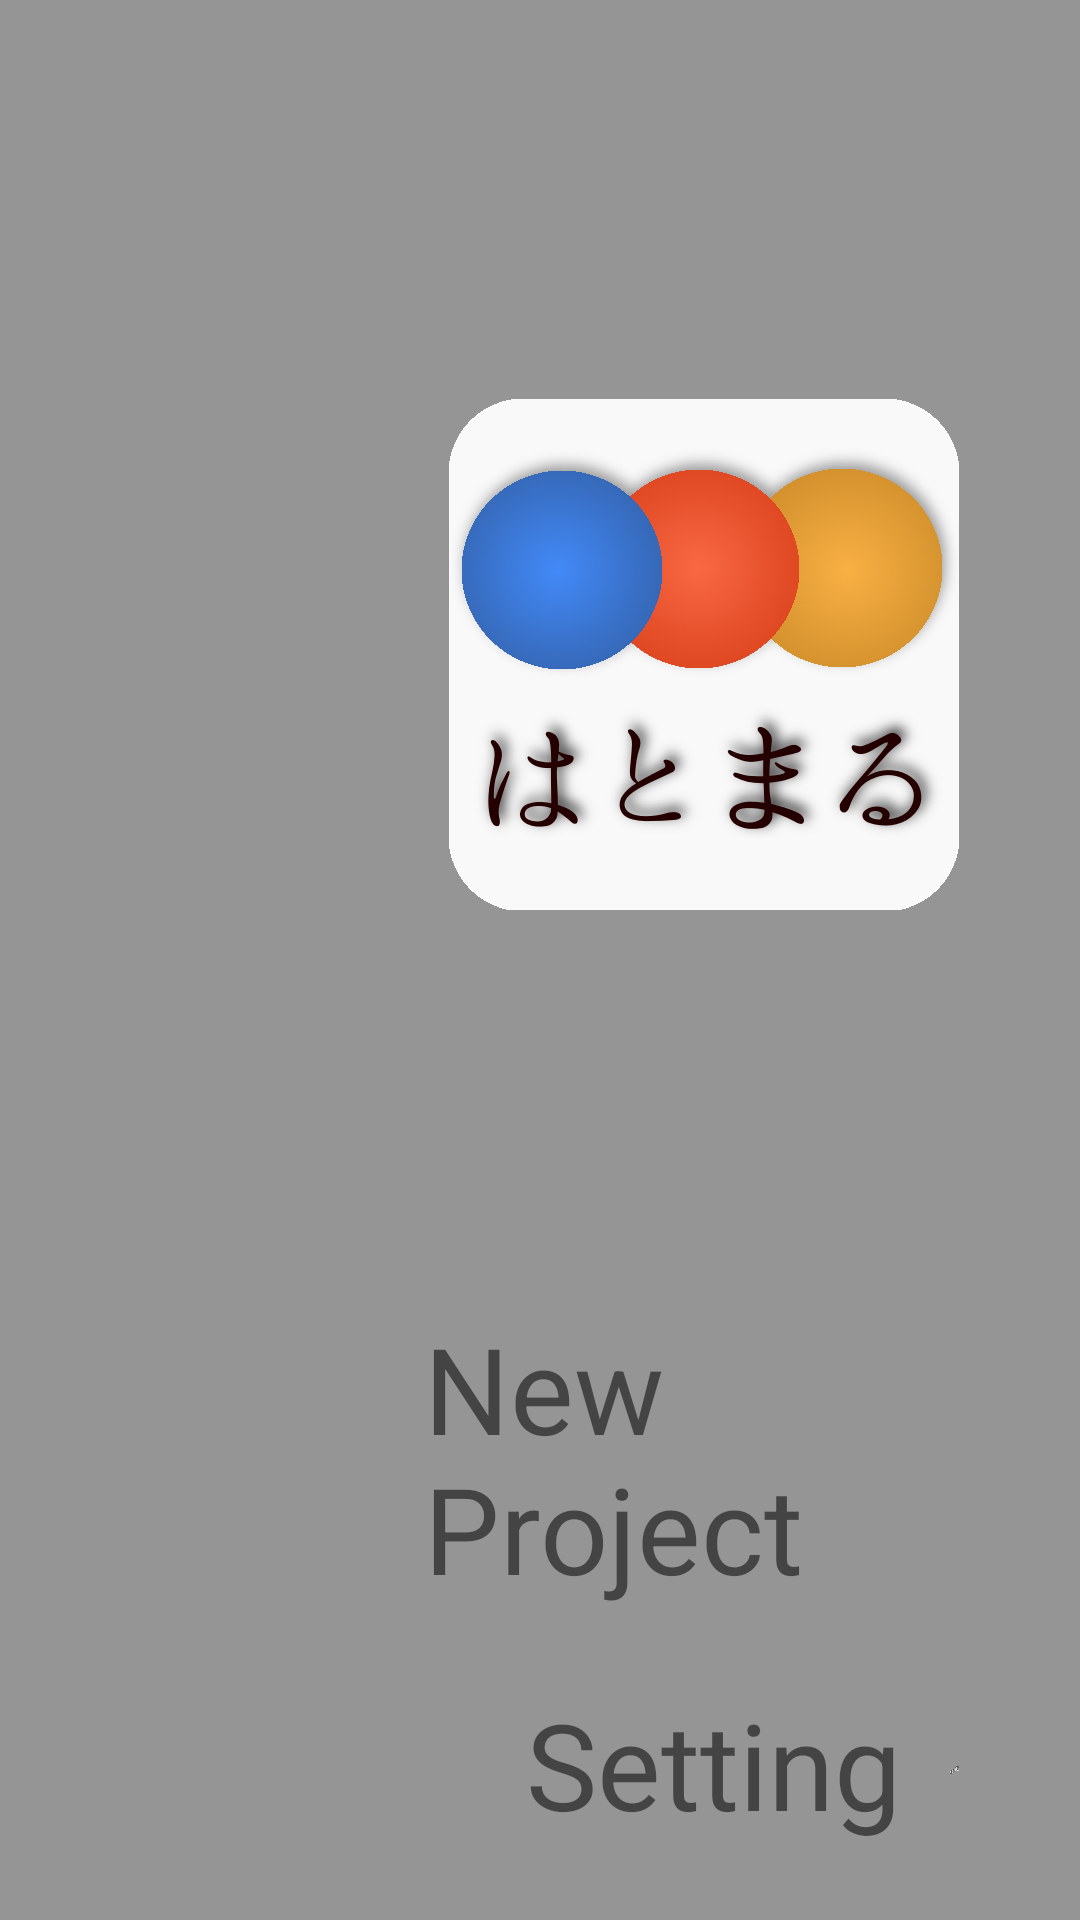

This screen was rendered from an Android layout file. Write that file and the resources it references.
<!-- AndroidManifest.xml: application theme AppTheme -->
<!-- res/layout/activity_main.xml -->
<LinearLayout
    android:layout_width="match_parent"
    android:layout_height="match_parent"
    xmlns:android="http://schemas.android.com/apk/res/android"
    android:orientation="horizontal"
    android:padding="16dp"
    android:background="#959595">

    <ListView
        android:id="@+id/projectList"
        android:layout_width="0dp"
        android:layout_height="match_parent"
        android:layout_weight="4"></ListView>

    <LinearLayout
        android:orientation="vertical"
        android:layout_width="0dp"
        android:layout_height="match_parent"
        android:layout_weight="8">

        <ImageView
            android:adjustViewBounds="true"
            android:scaleType="fitCenter"
            android:id="@+id/icon_img"
            android:layout_width="wrap_content"
            android:layout_height="wrap_content"
            android:layout_gravity="center"
            android:layout_weight="2"
            android:padding="24dp"
            android:src="@drawable/icon"/>

    <LinearLayout
        android:orientation="vertical"
        android:layout_width="match_parent"
        android:layout_height="wrap_content">

        <LinearLayout
            android:orientation="horizontal"
            android:layout_width="wrap_content"
            android:layout_height="wrap_content"
            android:layout_gravity="center">

            <TextView
                android:id="@+id/createProject"
                android:text="New Project"
                android:textSize="40dp"
                android:clickable="true"
                android:layout_width="wrap_content"
                android:layout_height="wrap_content"
                android:paddingTop="16dp"
                android:paddingBottom="16dp"
                android:paddingLeft="16dp"
                android:paddingRight="8dp"
                android:layout_gravity="center"/>

            <ImageView
                android:src="@drawable/add"
                android:layout_width="wrap_content"
                android:layout_height="wrap_content"
                android:paddingTop="8dp"
                android:paddingBottom="8dp"
                android:paddingLeft="4dp"
                android:paddingRight="8dp"
                android:layout_marginTop="20dp"/>

        </LinearLayout>
        
        <LinearLayout
            android:orientation="horizontal"
            android:layout_width="wrap_content"
            android:layout_height="wrap_content"
            android:layout_gravity="center">

            <TextView
                android:id="@+id/setting"
                android:clickable="true"
                android:text="Setting"
                android:textSize="40dp"
                android:layout_width="wrap_content"
                android:layout_height="wrap_content"
                android:layout_gravity="center"
                android:paddingLeft="50dp" />
            
            <ImageView
                android:layout_width="wrap_content"
                android:layout_height="wrap_content"
                android:src="@android:drawable/ic_menu_manage"
                android:layout_gravity="center"
                android:layout_marginTop="20dp"
                android:layout_marginLeft="16dp"
                android:layout_marginRight="16dp"
                android:layout_marginBottom="16dp"
                android:paddingBottom="4dp"
                android:paddingRight="8dp" />

        </LinearLayout>
        
    </LinearLayout>


    </LinearLayout>

</LinearLayout>
<!-- resources referenced by this layout -->
<resources>
  <!-- drawable add: png bitmap (drawable, 670 bytes) -->
  <!-- drawable icon: png bitmap (drawable, 101780 bytes) -->
  <style name="AppTheme" parent="Theme.AppCompat.Light.NoActionBar">
          
          <item name="colorPrimary">@color/colorPrimary</item>
          <item name="colorPrimaryDark">@color/colorPrimaryDark</item>
          <item name="colorAccent">@color/colorAccent</item>
          <item name="android:buttonStyle">@style/ButtonStyle</item>
          <item name="android:windowActionBar">false</item>
      </style>
  <style name="ButtonStyle" parent="Base.Widget.AppCompat.Button">
          <item name="textAllCaps">false</item>
      </style>
  <!-- not gathered from this repository: default colours our renderer supplied (Android Studio template values) -->
  <color name="colorPrimary">#FF6200EE</color>
  <color name="colorPrimaryDark">#FF3700B3</color>
  <color name="colorAccent">#FF03DAC5</color>
</resources>
